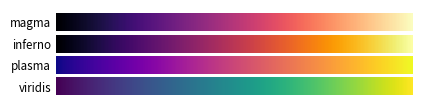

Generate this figure with matplotlib:
# ----------------------------------------------------------------------------
# Title:   Scientific Visualisation - Python & Matplotlib
# Author:  Nicolas P. Rougier
# License: BSD
# ----------------------------------------------------------------------------
import numpy as np
import matplotlib.pyplot as plt


cmaps = 'viridis', 'plasma', 'inferno', 'magma'
n = len(cmaps)

fig = plt.figure(figsize=(4.25, n*.23))
ax = plt.subplot(1, 1, 1, frameon=False,
                 xlim=[0,10], xticks=[], yticks=[])
fig.subplots_adjust(top=0.99, bottom=0.01, left=0.15, right=0.99)

y, dy, pad = 0, 0.5, 0.1
ticks, labels = [], []
for cmap in cmaps:
    Z = np.linspace(0,1,512).reshape(1,512)
    plt.imshow(Z, extent=[0,10,y,y+dy], cmap=plt.get_cmap(cmap))
    ticks.append(y+dy/2)
    labels.append(cmap)
    y = y + dy + pad

ax.set_ylim(-pad,y)
ax.set_yticks(ticks)
ax.set_yticklabels(labels)
ax.tick_params(axis='y', which='both', length=0, labelsize="small")

plt.savefig("reference-colormap-uniform.pdf", dpi=600)
plt.show()
